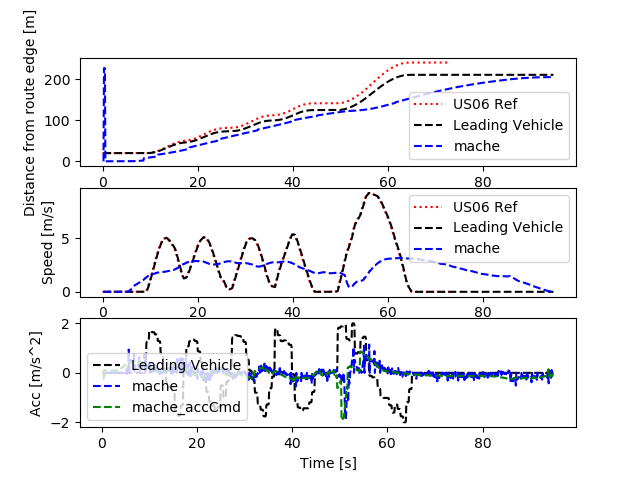

The file beside this chart, header and first rows:
Realtime [sec], Sim Time [sec], Sim Time from MPC [sec], MPC runtime, v0_dist [m], v0_lane [-], v0_spd [m/s], v0_acc [m/s2], v1_dist [m], v1_lane [-], v1_spd [m/s], v1_acc [m/s2], v1_accCmd [m/s2]
0.0, 0.0, 0.0, 0.0, 0.0, 0.0, 0.0, 0.0, 0.0, 0.0, 0.0, 0.0, 0.0
0.0, 0.0, 0.0, 0.0, 0.0, 0.0, 0.0, 0.0, 0.0, 0.0, 0.0, 0.0, 0.0
0.0, 0.0, 0.0, 0.0, 0.0, 0.0, 0.0, 0.0, 0.0, 0.0, 0.0, 0.0, 0.0
0.0, 0.2, 0.0, 0.00941, 20.0, 0.0, 0.0, 0.0, 0.0, 0.0, 0.0, 0.0, 0.0
0.1208, 0.3, 0.0, 0.01609, 20.0, 0.0, 0.0, 0.0, 226.6, 0.0, 0.0, 0.0, 0.0
0.1416, 0.4, 0.0, 0.0119, 20.0, 0.0, 0.0, 0.0, 226.6, 0.0, 0.0, 0.0, 0.0
0.2176, 0.5, 0.4, 0.009742, 20.0, 0.0, 0.0, 0.0, 226.6, 0.0, 0.0, 0.0, -0.2607
0.3161, 0.6, 0.4, 0.008271, 20.0, 0.0, 0.0, 0.0, 0.1778, 0.0, 0.01072, 0.1072, -0.2591
0.4152, 0.7, 0.6, 0.009565, 20.0, 0.0, 0.0, 0.0, 0.1787, 0.0, 0.009116, -0.01604, 0.09176
0.516, 0.8, 0.6, 0.008027, 20.0, 0.0, 0.0, 0.0, 0.1792, 0.0, 0.008252, -0.008642, 0.09158
0.6154, 0.9, 0.8, 0.00733, 20.0, 0.0, 0.0, 0.0, 0.1797, 0.0, 0.007817, -0.004344, 0.09252
0.7142, 1.0, 0.8, 0.008636, 20.0, 0.0, 0.0, 0.0, 0.1804, 0.0, 0.006401, -0.01416, 0.0923
0.8148, 1.1, 1.0, 0.008542, 20.0, 0.0, 0.0, 0.0, 0.1808, 0.0, 0.007404, 0.01002, 0.09177
0.9159, 1.2, 1.1, 0.008107, 20.0, 0.0, 0.0, 0.0, 0.1809, 0.0, 0.007235, -0.00169, 0.09291
1.115, 1.3, 1.1, 0.006495, 20.0, 0.0, 0.0, 0.0, 0.1811, 0.0, 0.007577, 0.003422, 0.09291
1.126, 1.4, 1.1, 0.009968, 20.0, 0.0, 0.0, 0.0, 0.1811, 0.0, 0.007577, 0.0, 0.0918
1.218, 1.5, 1.4, 0.009371, 20.0, 0.0, 0.0, 0.0, 0.1812, 0.0, 0.007915, 0.003385, 0.0924
1.317, 1.6, 1.4, 0.00991, 20.0, 0.0, 0.0, 0.0, 0.1812, 0.0, 0.006512, -0.01403, 0.09361
1.417, 1.7, 1.6, 0.008956, 20.0, 0.0, 0.0, 0.0, 0.1814, 0.0, 0.005778, -0.007338, 0.09198
1.516, 1.8, 1.6, 0.008915, 20.0, 0.0, 0.0, 0.0, 0.1815, 0.0, 0.006152, 0.003739, 0.09188
1.615, 1.9, 1.8, 0.01078, 20.0, 0.0, 0.0, 0.0, 0.1814, 0.0, 0.006252, 0.001001, 0.09211
1.716, 2.0, 1.8, 0.009268, 20.0, 0.0, 0.0, 0.0, 0.1814, 0.0, 0.005006, -0.01246, 0.09266
1.815, 2.1, 2.0, 0.009007, 20.0, 0.0, 0.0, 0.0, 0.1816, 0.0, 0.004552, -0.004544, 0.09224
1.916, 2.2, 2.0, 0.01041, 20.0, 0.0, 0.0, 0.0, 0.1815, 0.0, 0.005601, 0.0105, 0.09182
2.016, 2.3, 2.2, 0.008295, 20.0, 0.0, 0.0, 0.0, 0.1813, 0.0, 0.005992, 0.003907, 0.0933
2.212, 2.4, 2.2, 0.00465, 20.0, 0.0, 0.0, 0.0, 0.1812, 0.0, 0.006177, 0.001852, 0.0933
2.217, 2.5, 2.4, 0.01063, 20.0, 0.0, 0.0, 0.0, 0.1812, 0.0, 0.006177, 0.0, 0.0921
2.318, 2.6, 2.4, 0.009683, 20.0, 0.0, 0.0, 0.0, 0.181, 0.0, 0.006617, 0.004398, 0.09203
2.416, 2.7, 2.6, 0.009388, 20.0, 0.0, 0.0, 0.0, 0.1807, 0.0, 0.007183, 0.005664, 0.09288
2.517, 2.8, 2.6, 0.01099, 20.0, 0.0, 0.0, 0.0, 0.1805, 0.0, 0.006737, -0.004464, 0.0932
2.618, 2.9, 2.8, 0.01041, 20.0, 0.0, 0.0, 0.0, 0.1803, 0.0, 0.005957, -0.007794, 0.09273
2.718, 3.0, 2.8, 0.008087, 20.0, 0.0, 0.0, 0.0, 0.1799, 0.0, 0.006073, 0.00115, 0.09344
2.815, 3.1, 3.0, 0.009419, 20.0, 0.0, 0.0, 0.0, 0.179, 0.0, 0.005026, -0.01046, 0.09478
2.917, 3.2, 3.0, 0.01075, 20.0, 0.0, 0.0, 0.0, 0.1779, 0.0, 0.004989, -0.0003741, 0.09364
3.018, 3.3, 3.2, 0.01127, 20.0, 0.0, 0.0, 0.0, 0.1768, 0.0, 0.006722, 0.01733, 0.09508
3.119, 3.4, 3.3, 0.008035, 20.0, 0.0, 0.0, 0.0, 0.1755, 0.0, 0.006872, 0.001499, 0.1056
3.315, 3.5, 3.3, 0.00646, 20.0, 0.0, 0.0, 0.0, 0.1732, 0.0, 0.00834, 0.01468, 0.1056
3.326, 3.6, 3.3, 0.008638, 20.0, 0.0, 0.0, 0.0, 0.1732, 0.0, 0.00834, 0.0, 0.105
3.416, 3.7, 3.6, 0.01052, 20.0, 0.0, 0.0, 0.0, 0.1719, 0.0, 0.008813, 0.004728, 0.1368
3.517, 3.8, 3.6, 0.009702, 20.0, 0.0, 0.0, 0.0, 0.1706, 0.0, 0.009263, 0.004498, 0.1377
3.617, 3.9, 3.8, 0.009073, 20.0, 0.0, 0.0, 0.0, 0.1694, 0.0, 0.00799, -0.01273, 0.1585
3.716, 4.0, 3.8, 0.00965, 20.0, 0.0, 0.0, 0.0, 0.1681, 0.0, 0.008887, 0.008973, 0.1583
3.817, 4.1, 4.0, 0.009556, 20.0, 0.0, 0.0, 0.0, 0.1704, 0.0, 0.008099, -0.007875, 0.1878
3.917, 4.2, 4.0, 0.008704, 20.0, 0.0, 0.0, 0.0, 0.1732, 0.0, 0.006143, -0.01956, 0.1878
4.016, 4.3, 4.2, 0.009654, 20.0, 0.0, 0.0, 0.0, 0.1763, 0.0, 0.005457, -0.006858, 0.2168
4.116, 4.4, 4.2, 0.008645, 20.0, 0.0, 0.0, 0.0, 0.1791, 0.0, 0.00556, 0.00103, 0.2165
4.213, 4.5, 4.4, 0.007987, 20.0, 0.0, 0.0, 0.0, 0.1821, 0.0, 0.004792, -0.007684, 0.2469
4.415, 4.6, 4.4, 0.006404, 20.0, 0.0, 0.0, 0.0, 0.188, 0.0, 0.003993, -0.007991, 0.2469
4.425, 4.7, 4.6, 0.009507, 20.0, 0.0, 0.0, 0.0, 0.188, 0.0, 0.003993, 0.0, 0.2763
4.514, 4.8, 4.6, 0.008727, 20.0, 0.0, 0.0, 0.0, 0.1908, 0.0, 0.002911, -0.01082, 0.2762
4.616, 4.9, 4.8, 0.008717, 20.0, 0.0, 0.0, 0.0, 0.1938, 0.0, 0.002417, -0.004936, 0.3072
4.715, 5.0, 4.8, 0.009624, 20.0, 0.0, 0.0, 0.0, 0.1966, 0.0, 0.002621, 0.00204, 0.3092
4.817, 5.1, 5.0, 0.009019, 20.0, 0.0, 0.0, 0.0, 0.1973, 0.0, 0.002217, -0.004047, 0.3401
4.916, 5.2, 5.0, 0.008586, 20.0, 0.0, 0.0, 0.0, 0.1967, 0.0, 0.01252, 0.103, 0.3305
5.015, 5.3, 5.2, 0.008475, 20.0, 0.0, 0.0, 0.0, 0.1943, 0.0, 0.02752, 0.15, 0.352
5.116, 5.4, 5.2, 0.008264, 20.0, 0.0, 0.0, 0.0, 0.1917, 0.0, 0.01949, -0.08027, 0.3531
5.215, 5.5, 5.4, 0.009166, 20.0, 0.0, 0.0, 0.0, 0.191, 0.0, 0.00913, -0.1036, 0.3719
5.316, 5.6, 5.5, 0.007898, 20.0, 0.0, 0.0, 0.0, 0.1933, 0.0, 0.04316, 0.3403, 0.3713
5.515, 5.7, 5.5, 0.006386, 20.0, 0.0, 0.0, 0.0, 0.2109, 0.0, 0.1369, 0.9373, 0.3713
5.525, 5.8, 5.5, 0.009235, 20.0, 0.0, 0.0, 0.0, 0.2109, 0.0, 0.1369, 0.0, 0.3702
... 891 more rows
